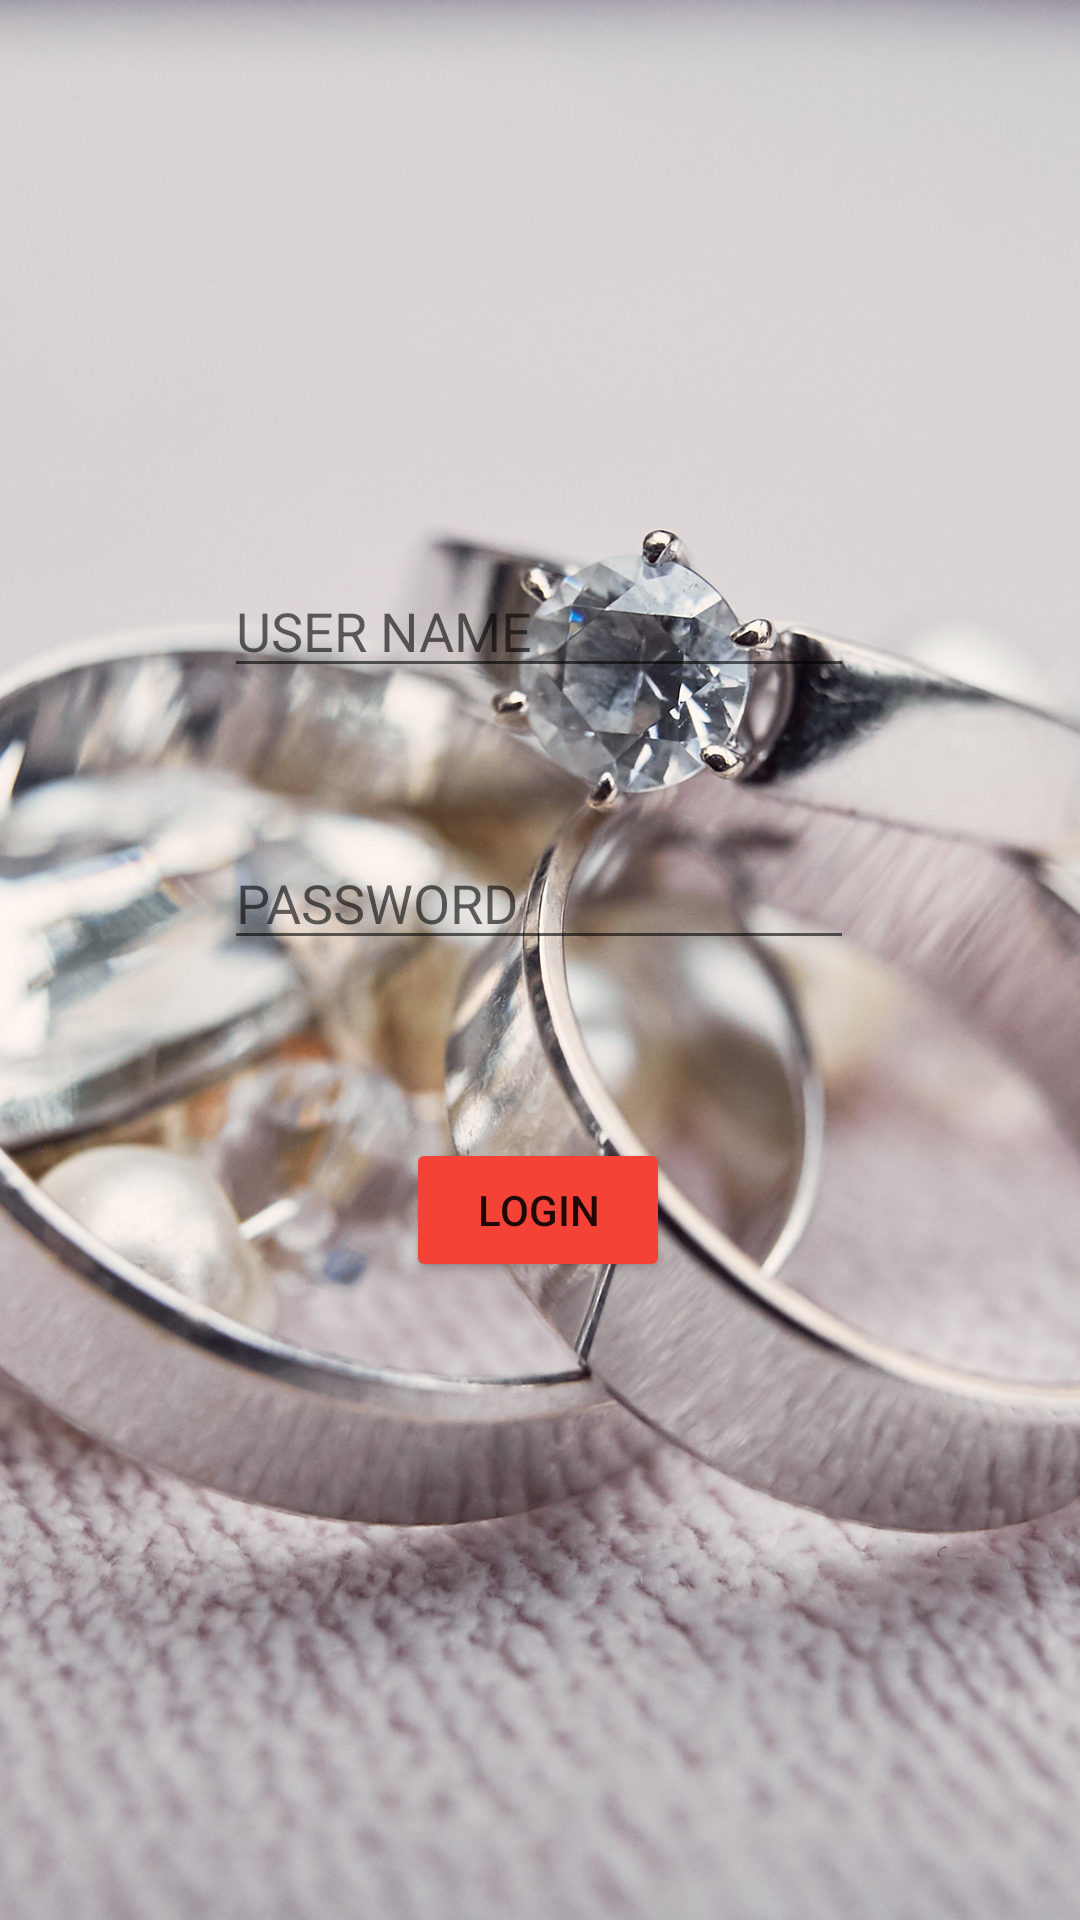

Write the Android layout XML for this screen, with the resource values it uses.
<!-- AndroidManifest.xml: application theme Theme.Photography -->
<!-- res/layout/activity_loginpage.xml -->
<?xml version="1.0" encoding="utf-8"?>
<androidx.constraintlayout.widget.ConstraintLayout xmlns:android="http://schemas.android.com/apk/res/android"
    xmlns:app="http://schemas.android.com/apk/res-auto"
    xmlns:tools="http://schemas.android.com/tools"
    android:layout_width="match_parent"
    android:layout_height="match_parent"
    android:background="@drawable/ri"
    android:visibility="visible"
    tools:context=".loginpage"
    tools:visibility="visible">

    <Button
        android:id="@+id/btn1"
        android:layout_width="wrap_content"
        android:layout_height="wrap_content"
        android:text="LOGIN"
        app:backgroundTint="#F44336"
        app:layout_constraintBottom_toBottomOf="parent"
        app:layout_constraintEnd_toEndOf="parent"
        app:layout_constraintHorizontal_bias="0.498"
        app:layout_constraintStart_toStartOf="parent"
        app:layout_constraintTop_toBottomOf="@+id/upassword"
        app:layout_constraintVertical_bias="0.218" />

    <EditText
        android:id="@+id/uname"
        android:layout_width="wrap_content"
        android:layout_height="wrap_content"
        android:ems="10"
        android:hint="USER NAME"
        android:inputType="textPersonName"
        app:layout_constraintBottom_toBottomOf="parent"
        app:layout_constraintEnd_toEndOf="parent"
        app:layout_constraintHorizontal_bias="0.497"
        app:layout_constraintStart_toStartOf="parent"
        app:layout_constraintTop_toTopOf="parent"
        app:layout_constraintVertical_bias="0.314" />

    <EditText
        android:id="@+id/upassword"
        android:layout_width="wrap_content"
        android:layout_height="wrap_content"
        android:ems="10"
        android:hint="PASSWORD"
        android:inputType="textPassword"
        app:layout_constraintBottom_toBottomOf="parent"
        app:layout_constraintEnd_toEndOf="parent"
        app:layout_constraintHorizontal_bias="0.497"
        app:layout_constraintStart_toStartOf="parent"
        app:layout_constraintTop_toBottomOf="@+id/uname"
        app:layout_constraintVertical_bias="0.134" />

</androidx.constraintlayout.widget.ConstraintLayout>
<!-- resources referenced by this layout -->
<resources>
  <!-- drawable ri: jpg bitmap (drawable, 953223 bytes) -->
  <style name="Theme.Photography" parent="Theme.MaterialComponents.DayNight.DarkActionBar">
          
          <item name="colorPrimary">@color/purple_500</item>
          <item name="colorPrimaryVariant">@color/purple_700</item>
          <item name="colorOnPrimary">@color/white</item>
          
          <item name="colorSecondary">@color/teal_200</item>
          <item name="colorSecondaryVariant">@color/teal_700</item>
          <item name="colorOnSecondary">@color/black</item>
          
          <item name="android:statusBarColor" tools:targetApi="l">?attr/colorPrimaryVariant</item>
          
      </style>
  <!-- not gathered from this repository: default colours our renderer supplied (Android Studio template values) -->
  <color name="purple_500">#FF6200EE</color>
  <color name="purple_700">#FF3700B3</color>
  <color name="teal_200">#FF03DAC5</color>
  <color name="teal_700">#FF018786</color>
  <color name="black">#FF000000</color>
  <color name="white">#FFFFFFFF</color>
</resources>
